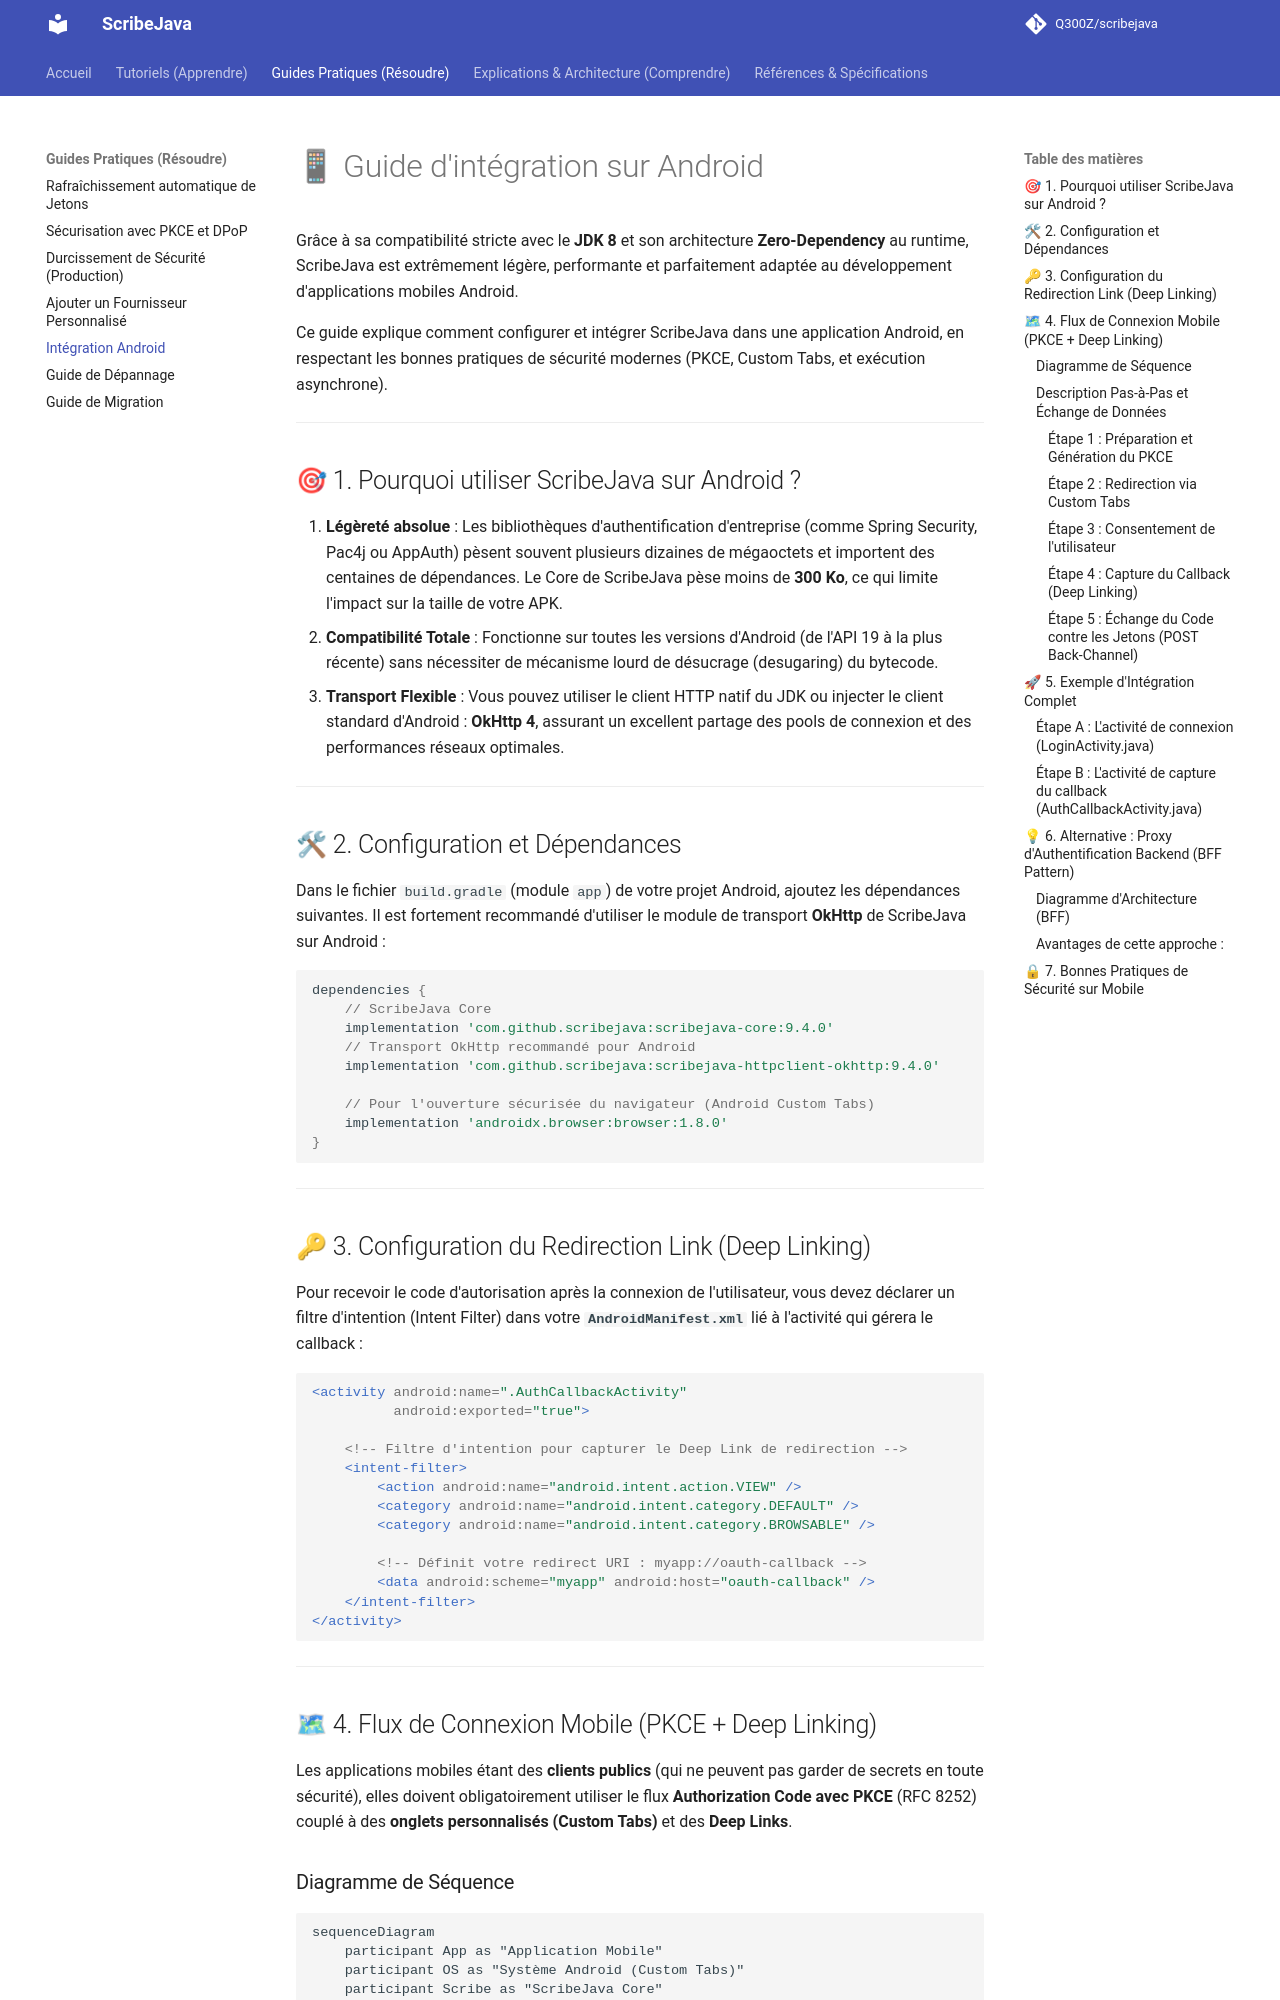

repository: Q300Z/scribejava · page: how-to/integrate-android/index.html · generator: mkdocs

# 📱 Guide d'intégration sur Android

Grâce à sa compatibilité stricte avec le **JDK 8** et son architecture **Zero-Dependency** au runtime, ScribeJava est extrêmement légère, performante et parfaitement adaptée au développement d'applications mobiles Android.

Ce guide explique comment configurer et intégrer ScribeJava dans une application Android, en respectant les bonnes pratiques de sécurité modernes (PKCE, Custom Tabs, et exécution asynchrone).

---

## 🎯 1. Pourquoi utiliser ScribeJava sur Android ?

1. **Légèreté absolue** : Les bibliothèques d'authentification d'entreprise (comme Spring Security, Pac4j ou AppAuth) pèsent souvent plusieurs dizaines de mégaoctets et importent des centaines de dépendances. Le Core de ScribeJava pèse moins de **300 Ko**, ce qui limite l'impact sur la taille de votre APK.
2. **Compatibilité Totale** : Fonctionne sur toutes les versions d'Android (de l'API 19 à la plus récente) sans nécessiter de mécanisme lourd de désucrage (desugaring) du bytecode.
3. **Transport Flexible** : Vous pouvez utiliser le client HTTP natif du JDK ou injecter le client standard d'Android : **OkHttp 4**, assurant un excellent partage des pools de connexion et des performances réseaux optimales.

---

## 🛠 2. Configuration et Dépendances

Dans le fichier `build.gradle` (module `app`) de votre projet Android, ajoutez les dépendances suivantes. Il est fortement recommandé d'utiliser le module de transport **OkHttp** de ScribeJava sur Android :

```groovy
dependencies {
    // ScribeJava Core
    implementation 'com.github.scribejava:scribejava-core:9.4.0'
    // Transport OkHttp recommandé pour Android
    implementation 'com.github.scribejava:scribejava-httpclient-okhttp:9.4.0'
    
    // Pour l'ouverture sécurisée du navigateur (Android Custom Tabs)
    implementation 'androidx.browser:browser:1.8.0'
}
```

---

## 🔑 3. Configuration du Redirection Link (Deep Linking)

Pour recevoir le code d'autorisation après la connexion de l'utilisateur, vous devez déclarer un filtre d'intention (Intent Filter) dans votre **`AndroidManifest.xml`** lié à l'activité qui gérera le callback :

```xml
<activity android:name=".AuthCallbackActivity"
          android:exported="true">
    
    <!-- Filtre d'intention pour capturer le Deep Link de redirection -->
    <intent-filter>
        <action android:name="android.intent.action.VIEW" />
        <category android:name="android.intent.category.DEFAULT" />
        <category android:name="android.intent.category.BROWSABLE" />
        
        <!-- Définit votre redirect URI : myapp://oauth-callback -->
        <data android:scheme="myapp" android:host="oauth-callback" />
    </intent-filter>
</activity>
```

---

## 🗺 4. Flux de Connexion Mobile (PKCE + Deep Linking)

Les applications mobiles étant des **clients publics** (qui ne peuvent pas garder de secrets en toute sécurité), elles doivent obligatoirement utiliser le flux **Authorization Code avec PKCE** (RFC 8252) couplé à des **onglets personnalisés (Custom Tabs)** et des **Deep Links**.
